The GitHub repository Rymaa-del/Zoidberg contains a labelled image folder "processedData" with 2 categories: normal, pneumonia. Examples follow, each with its label.

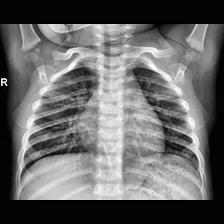
Label: normal

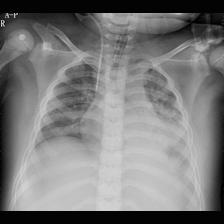
Label: pneumonia

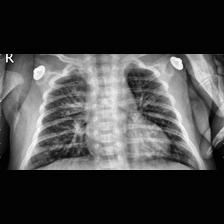
Label: pneumonia

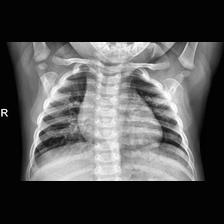
Label: normal

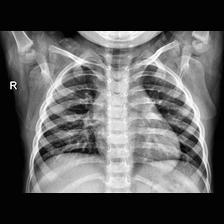
Label: normal

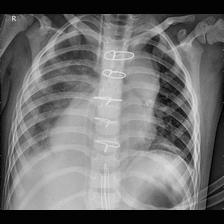
Label: pneumonia
